The GitHub repository burakkurt07/blood-cell-detection-project contains a labelled image folder "processed" with 3 categories: platelets, RBC, WBC. Examples follow, each with its label.

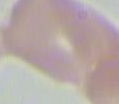
Label: RBC

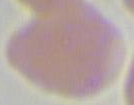
Label: RBC

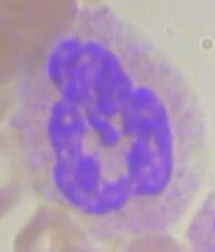
Label: WBC

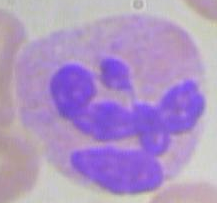
Label: WBC

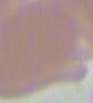
Label: RBC

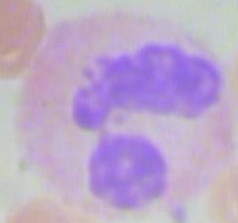
Label: WBC
